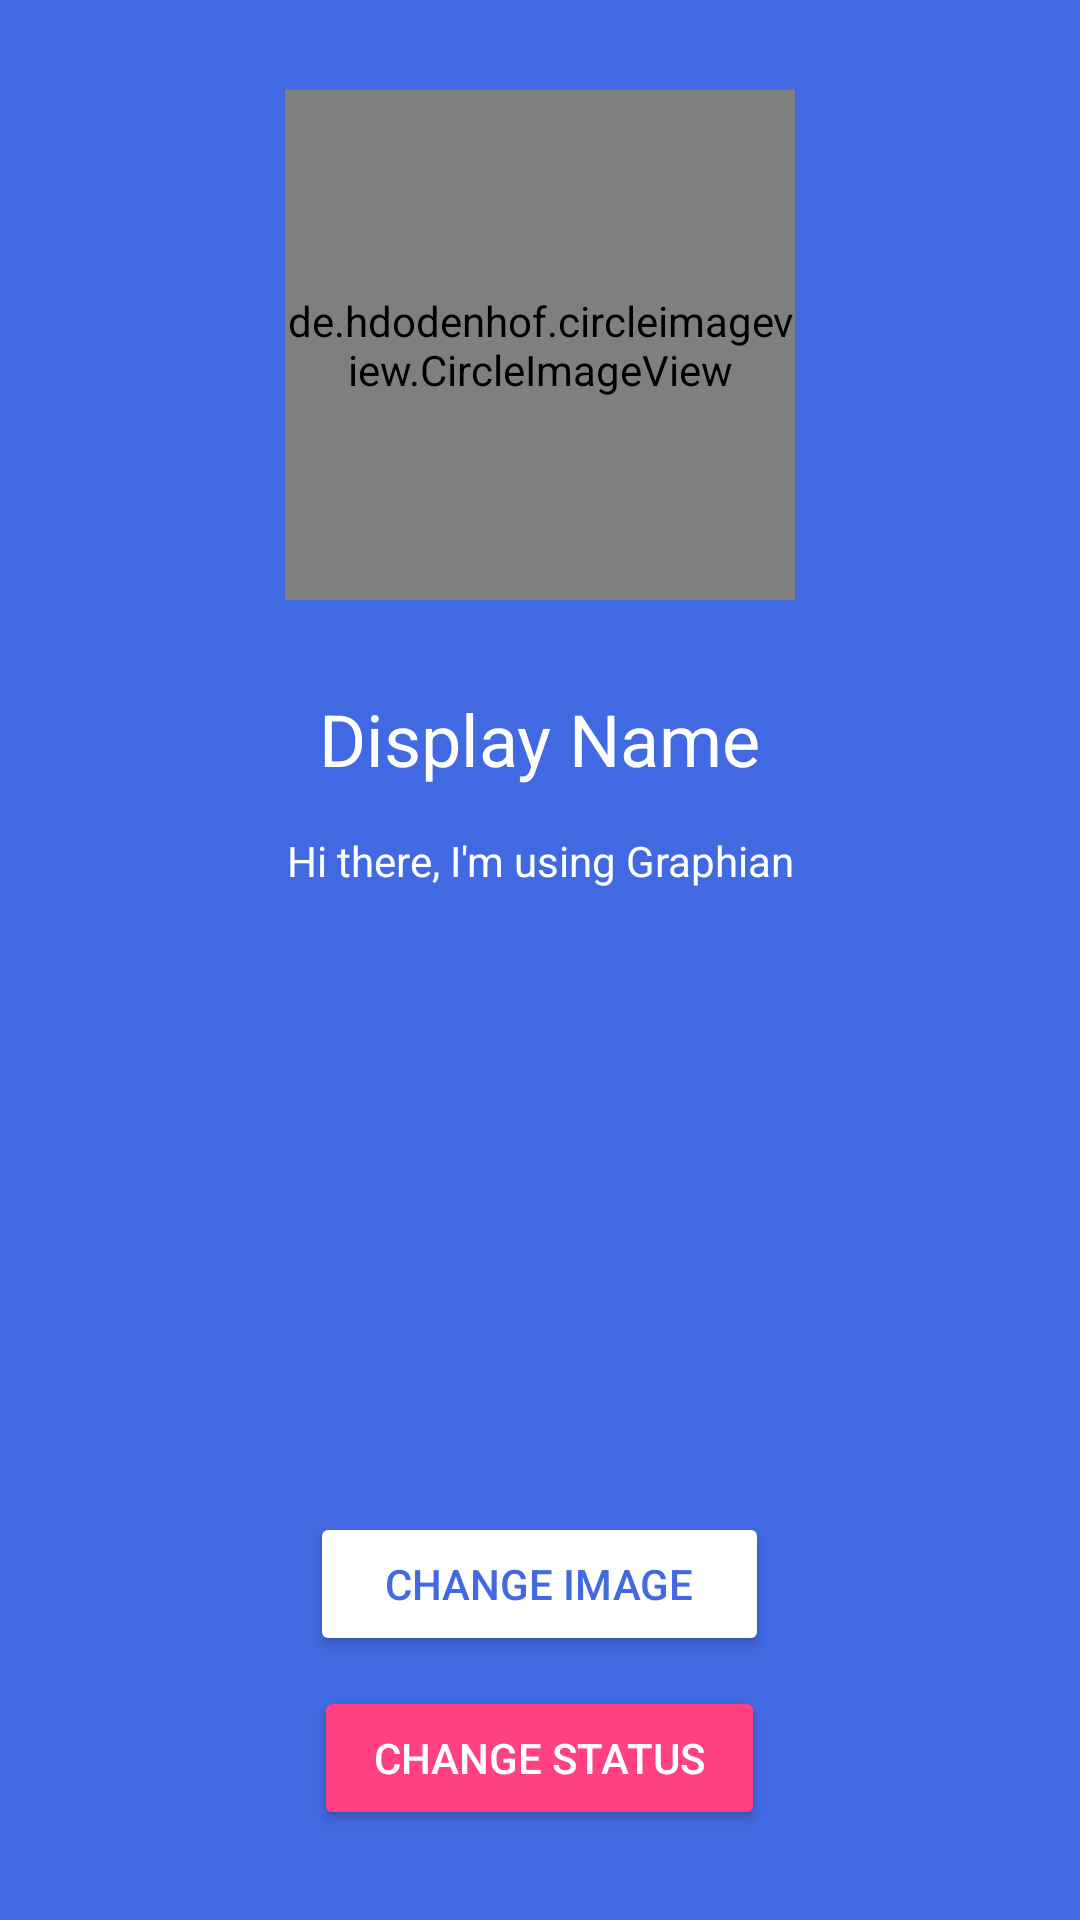

Android layout source for this screen:
<!-- AndroidManifest.xml: application theme AppTheme -->
<!-- res/layout/activity_settings.xml -->
<?xml version="1.0" encoding="utf-8"?>
<RelativeLayout xmlns:android="http://schemas.android.com/apk/res/android"
    xmlns:app="http://schemas.android.com/apk/res-auto"
    xmlns:tools="http://schemas.android.com/tools"
    android:layout_width="match_parent"
    android:layout_height="match_parent"
    android:background="@color/colorPrimary"
    tools:context=".SettingsActivity">

    <de.hdodenhof.circleimageview.CircleImageView
        xmlns:app="http://schemas.android.com/apk/res-auto"
        android:id="@+id/settings_image"
        android:layout_width="170dp"
        android:layout_height="170dp"
        android:src="@drawable/default_avatar"
        android:layout_alignParentTop="true"
        android:layout_centerHorizontal="true"
        android:layout_marginTop="30dp"
        app:civ_border_width="2dp"
        app:civ_border_color="#FF000000"
        android:clickable="true"
        android:onClick="ShowFullImage"/>

    <TextView
        android:id="@+id/settings_name"
        android:layout_width="wrap_content"
        android:layout_height="wrap_content"
        android:layout_below="@+id/settings_image"
        android:layout_centerHorizontal="true"
        android:layout_marginTop="30dp"
        android:text="Display Name"
        android:textColor="@android:color/white"
        android:textSize="24sp" />

    <Button
        android:id="@+id/settings_status_btn"
        android:layout_width="wrap_content"
        android:layout_height="wrap_content"
        android:layout_alignParentBottom="true"
        android:layout_centerHorizontal="true"
        android:layout_marginBottom="30dp"
        android:backgroundTint="@color/colorAccent"
        android:paddingLeft="20dp"
        android:paddingRight="20dp"
        android:text="CHANGE STATUS"
        android:textColor="@android:color/white" />

    <Button
        android:id="@+id/settings_image_btn"
        android:layout_width="wrap_content"
        android:layout_height="wrap_content"
        android:layout_above="@+id/settings_status_btn"
        android:layout_centerHorizontal="true"
        android:layout_marginBottom="10dp"
        android:backgroundTint="@android:color/white"
        android:paddingLeft="25dp"
        android:paddingRight="25dp"
        android:text="CHANGE IMAGE"
        android:textColor="@color/colorPrimary" />

    <TextView
        android:id="@+id/settings_status"
        android:layout_width="wrap_content"
        android:layout_height="wrap_content"
        android:layout_below="@+id/settings_name"
        android:layout_centerHorizontal="true"
        android:layout_marginTop="15dp"
        android:textAlignment="center"
        android:text="@string/default_status"
        android:textColor="@android:color/white" />

</RelativeLayout>
<!-- resources referenced by this layout -->
<resources>
  <color name="colorAccent">#FF4081</color>
  <color name="colorPrimary">#4169e1</color>
  <!-- drawable default_avatar: png bitmap (drawable, 30359 bytes) -->
  <string name="default_status">Hi there, I\'m using Graphian</string>
  <style name="AppTheme" parent="Theme.AppCompat.Light.NoActionBar">
          
          <item name="colorPrimary">@color/colorPrimary</item>
          <item name="colorPrimaryDark">@color/colorPrimaryDark</item>
          <item name="colorAccent">@color/colorAccent</item>
      </style>
  <color name="colorPrimaryDark">#4169e1</color>
</resources>
